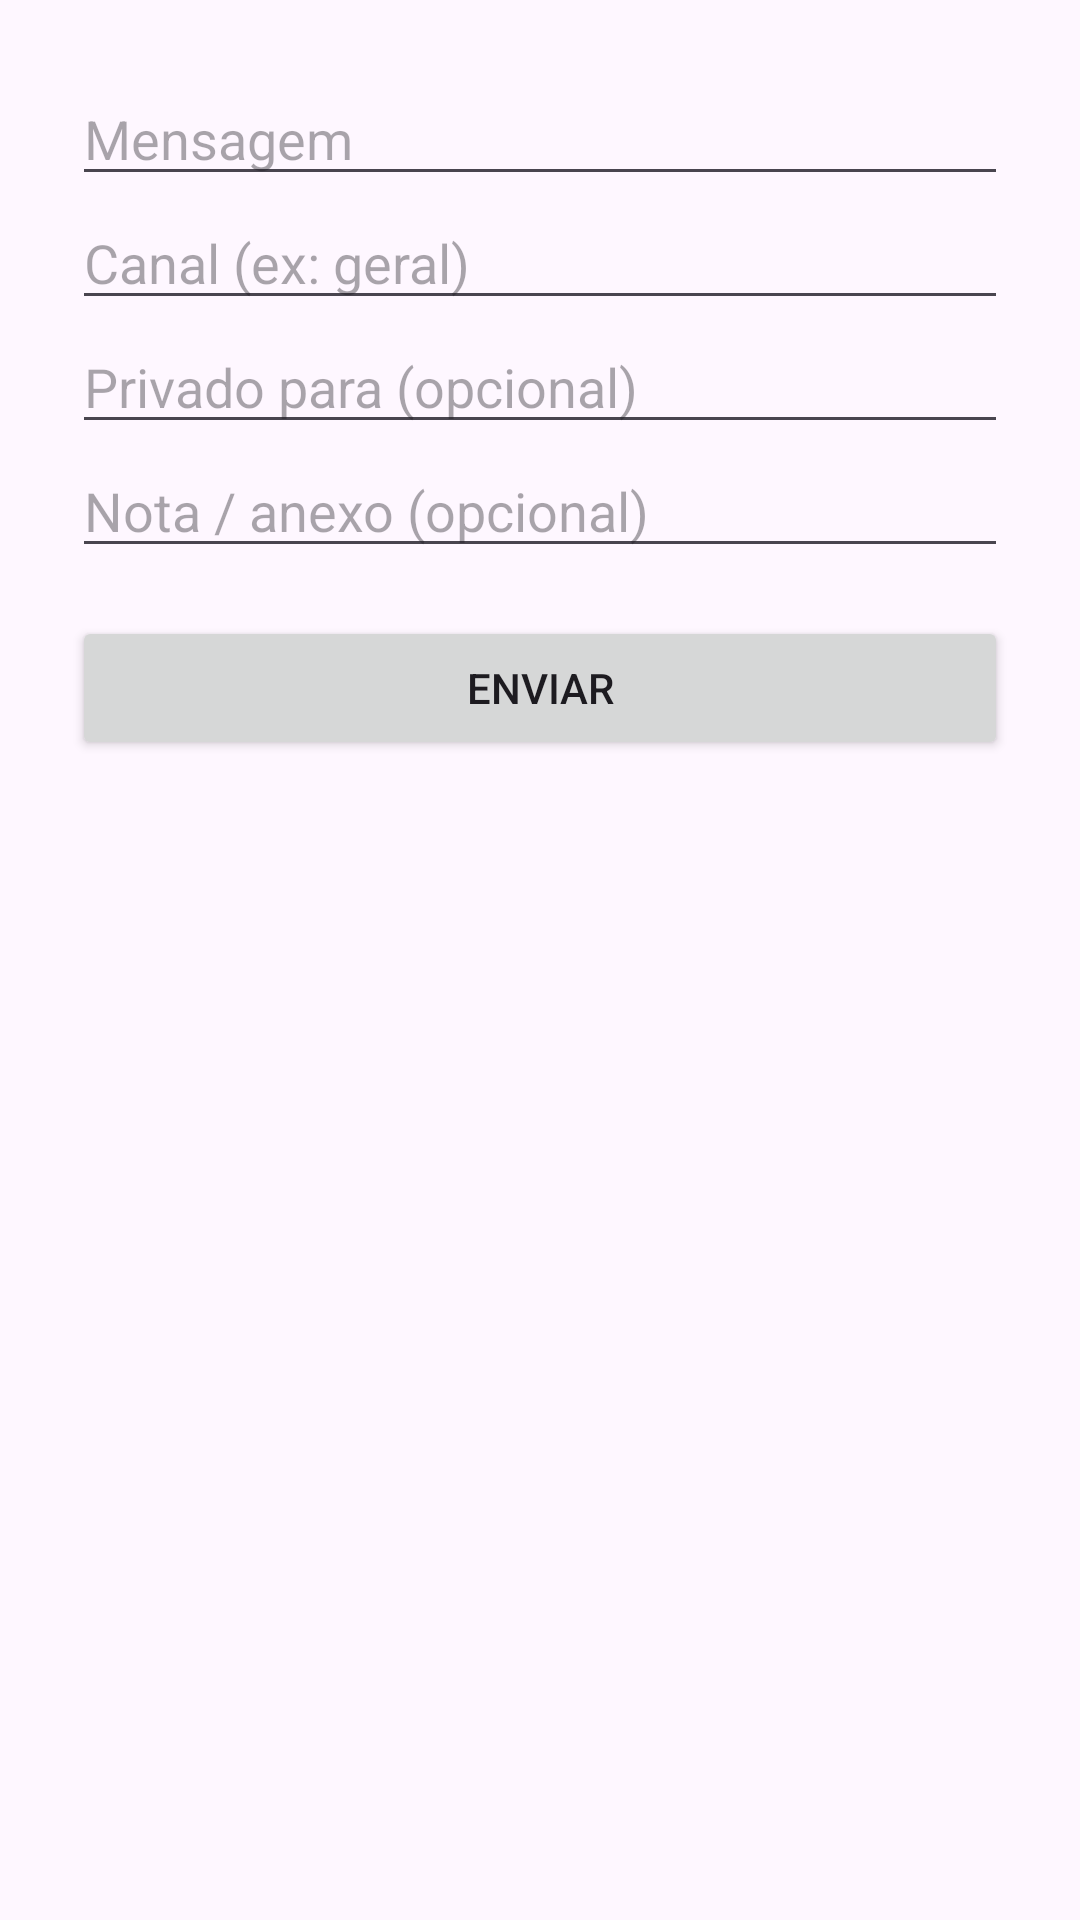

Here is an Android app screen rendered from its layout file. Give the layout XML and the strings, colors and styles it references.
<!-- AndroidManifest.xml: application theme Theme.Aerotalks -->
<!-- res/layout/activity_cadastro_evento.xml -->
<?xml version="1.0" encoding="utf-8"?>
<LinearLayout
    xmlns:android="http://schemas.android.com/apk/res/android"
    android:layout_width="match_parent"
    android:layout_height="match_parent"
    android:orientation="vertical"
    android:padding="24dp">

    <EditText
        android:id="@+id/etNome"
        android:layout_width="match_parent"
        android:layout_height="wrap_content"
        android:hint="Mensagem" />

    <EditText
        android:id="@+id/etData"
        android:layout_width="match_parent"
        android:layout_height="wrap_content"
        android:hint="Canal (ex: geral)" />

    <EditText
        android:id="@+id/etLocal"
        android:layout_width="match_parent"
        android:layout_height="wrap_content"
        android:hint="Privado para (opcional)" />

    <EditText
        android:id="@+id/etDescricao"
        android:layout_width="match_parent"
        android:layout_height="wrap_content"
        android:hint="Nota / anexo (opcional)" />

    <Button
        android:id="@+id/btnSalvar"
        android:layout_width="match_parent"
        android:layout_height="wrap_content"
        android:text="ENVIAR"
        android:layout_marginTop="16dp" />
</LinearLayout>
<!-- resources referenced by this layout -->
<resources>
  <style name="Theme.Aerotalks" parent="Base.Theme.Aerotalks" />
  <style name="Base.Theme.Aerotalks" parent="Theme.Material3.DayNight.NoActionBar">
      </style>
</resources>
